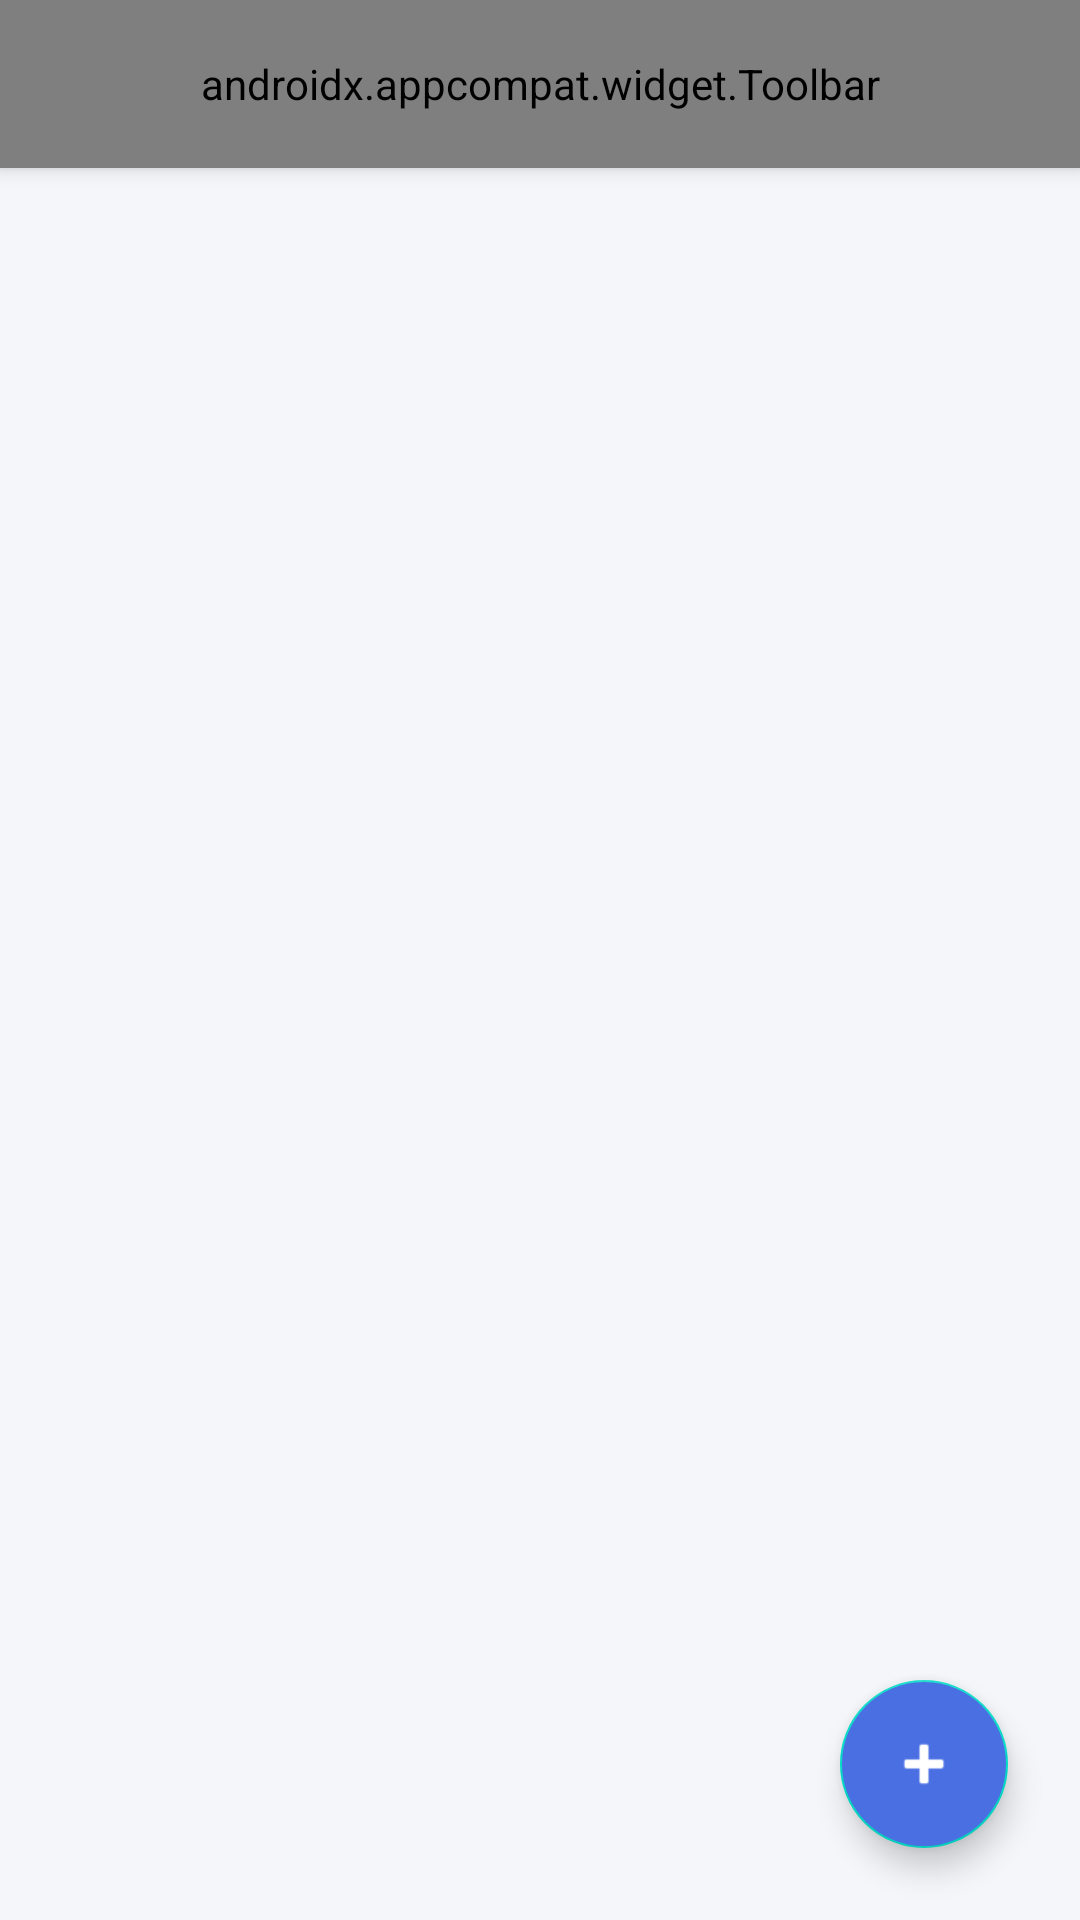

Here is an Android app screen rendered from its layout file. Give the layout XML and the strings, colors and styles it references.
<!-- AndroidManifest.xml: application theme Theme.TodoApp -->
<!-- res/layout/activity_main.xml -->
<?xml version="1.0" encoding="utf-8"?>
<androidx.coordinatorlayout.widget.CoordinatorLayout xmlns:android="http://schemas.android.com/apk/res/android"
    xmlns:app="http://schemas.android.com/apk/res-auto"
    android:layout_width="match_parent"
    android:layout_height="match_parent"
    android:background="@color/background">

    <com.google.android.material.appbar.AppBarLayout
        android:layout_width="match_parent"
        android:layout_height="wrap_content"
        android:background="@color/primary">

        <androidx.appcompat.widget.Toolbar
            android:id="@+id/toolbar"
            android:layout_width="match_parent"
            android:layout_height="?attr/actionBarSize"
            app:title="@string/my_tasks"
            app:titleTextColor="@color/white"
            app:menu="@menu/menu_main" />

    </com.google.android.material.appbar.AppBarLayout>

    <androidx.recyclerview.widget.RecyclerView
        android:id="@+id/recyclerView"
        android:layout_width="match_parent"
        android:layout_height="match_parent"
        android:padding="12dp"
        app:layout_behavior="@string/appbar_scrolling_view_behavior" />

    <TextView
        android:id="@+id/tvEmpty"
        android:layout_width="wrap_content"
        android:layout_height="wrap_content"
        android:layout_gravity="center"
        android:text="@string/no_tasks_yet"
        android:textColor="@color/text_secondary"
        android:textSize="16sp"
        android:visibility="gone" />

    <com.google.android.material.floatingactionbutton.FloatingActionButton
        android:id="@+id/fabAdd"
        android:layout_width="wrap_content"
        android:layout_height="wrap_content"
        android:layout_gravity="bottom|end"
        android:layout_margin="24dp"
        android:src="@android:drawable/ic_input_add"
        app:tint="@color/white"
        android:backgroundTint="@color/primary" />

</androidx.coordinatorlayout.widget.CoordinatorLayout>
<!-- resources referenced by this layout -->
<resources>
  <color name="background">#F5F6FA</color>
  <color name="primary">#4A6FE3</color>
  <color name="text_secondary">#7A7F92</color>
  <color name="white">#FFFFFF</color>
  <string name="my_tasks">My Tasks</string>
  <string name="no_tasks_yet">No tasks yet. Tap + to add one.</string>
  <style name="Theme.TodoApp" parent="Theme.MaterialComponents.Light.NoActionBar">
          <item name="colorPrimary">@color/primary</item>
          <item name="colorPrimaryDark">@color/primary_dark</item>
          <item name="colorAccent">@color/accent</item>
          <item name="android:windowBackground">@color/background</item>
      </style>
  <color name="primary_dark">#3457C7</color>
  <color name="accent">#FF6B6B</color>
</resources>
